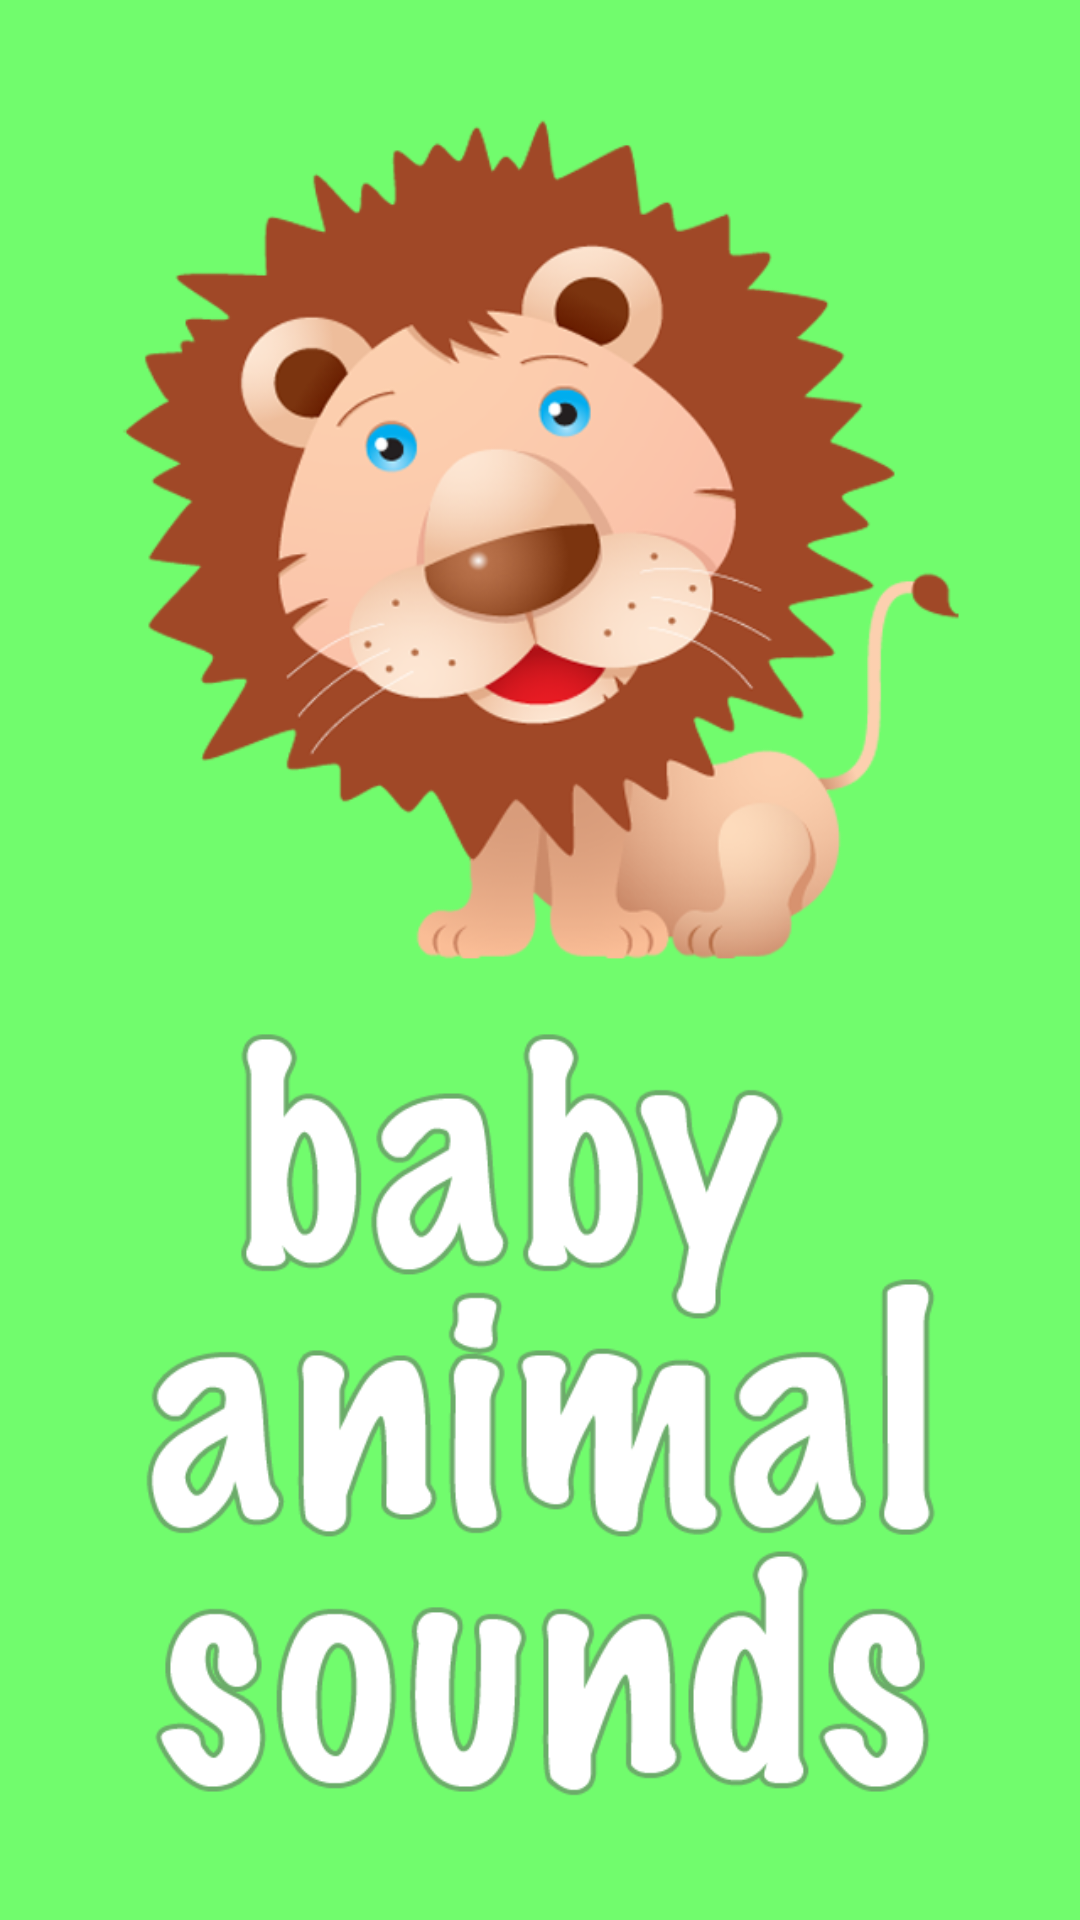

This screen was rendered from an Android layout file. Write that file and the resources it references.
<!-- AndroidManifest.xml: application theme Theme.AnimalSoundMVVM -->
<!-- res/layout/m000_splash_frg.xml -->
<?xml version="1.0" encoding="utf-8"?>
<LinearLayout xmlns:android="http://schemas.android.com/apk/res/android"
    android:layout_width="match_parent"
    android:background="@drawable/bg_splash"
    android:layout_height="match_parent"
    android:orientation="vertical">









</LinearLayout>
<!-- resources referenced by this layout -->
<resources>
  <color name="black">#FF000000</color>
  <!-- drawable bg_splash: png bitmap (drawable, 132646 bytes) -->
  <string name="app_name">Animal Sound MVVM</string>
  <style name="Theme.AnimalSoundMVVM" parent="Base.Theme.AnimalSoundMVVM" />
  <style name="Base.Theme.AnimalSoundMVVM" parent="Theme.Material3.DayNight.NoActionBar">
          
          <item name="colorPrimary">@color/teal_200</item>
          <item name="android:statusBarColor">@color/teal_700</item>
          <item name="android:windowLightStatusBar">true</item>
      </style>
  <color name="teal_200">#03DAC5</color>
  <color name="teal_700">#018786</color>
</resources>
